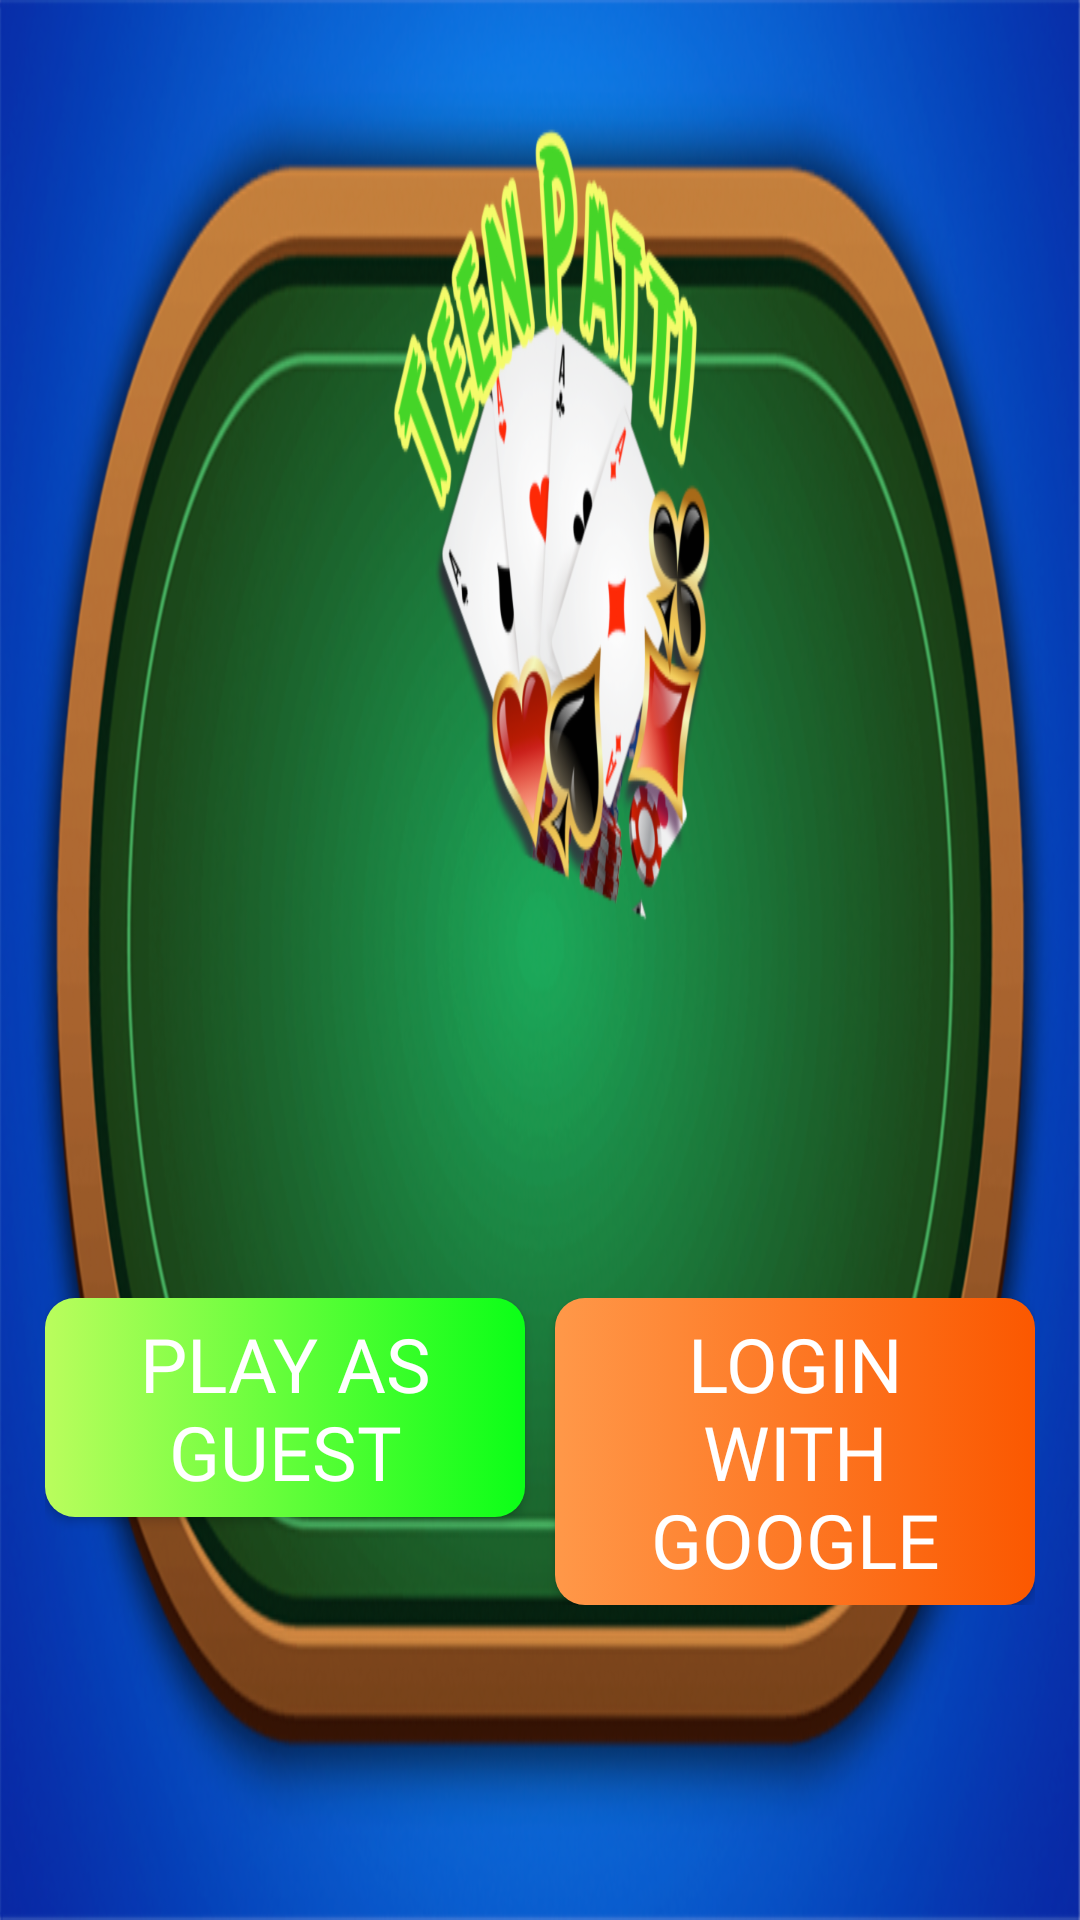

Produce the Android XML layout that renders to this screen, including the resource entries it uses.
<!-- AndroidManifest.xml: activity theme AppTheme.NoActionBar -->
<!-- res/layout/activity_login.xml -->
<?xml version="1.0" encoding="utf-8"?>
<RelativeLayout xmlns:android="http://schemas.android.com/apk/res/android"
    xmlns:tools="http://schemas.android.com/tools"
    android:layout_width="match_parent"
    android:layout_height="match_parent"
    android:orientation="vertical"
    android:background="@drawable/main_background"
    tools:context=".LoginActivity">

    <LinearLayout
        android:layout_width="wrap_content"
        android:layout_height="wrap_content"
        android:orientation="horizontal"
        android:layout_centerHorizontal="true"
        android:layout_marginBottom="95dp"
        android:padding="10dp"
        android:layout_alignParentBottom="true"
        tools:ignore="UselessParent">

        <androidx.appcompat.widget.AppCompatButton
            android:id="@+id/loginBtn"
            android:layout_width="160dp"
            android:layout_height="wrap_content"
            android:text="@string/guest"
            android:fontFamily="@font/game_font_regular"
            android:textColor="@color/txtColorOne"
            android:background="@drawable/button_background"
            android:textSize="25sp"
            android:textAlignment="center"
            android:padding="5dp"
            android:paddingStart="20dp"
            android:paddingEnd="20dp"
            android:layout_marginEnd="5dp"/>

        <androidx.appcompat.widget.AppCompatButton
            android:id="@+id/gPlayLoginBtn"
            android:layout_width="160dp"
            android:layout_height="wrap_content"
            android:layout_marginStart="5dp"
            android:text="@string/gplay_login"
            android:fontFamily="@font/game_font_regular"
            android:textColor="@color/txtColorOne"
            android:background="@drawable/gplay_login_background"
            android:textSize="25sp"
            android:textAlignment="center"
            android:padding="5dp"
            android:paddingStart="20dp"
            android:paddingEnd="20dp"/>
    </LinearLayout>
</RelativeLayout>
<!-- resources referenced by this layout -->
<resources>
  <color name="txtColorOne">#FFFFFF</color>
  <!-- drawable button_background (drawable) -->
  <?xml version="1.0" encoding="utf-8"?>
  <selector xmlns:android="http://schemas.android.com/apk/res/android">
      <item>
          <shape android:shape="rectangle">
              <corners android:radius="10dp"/>
              <gradient android:startColor="#BAFD5D" android:endColor="#0BFF17"/>
          </shape>
      </item>
  </selector>
  <!-- drawable gplay_login_background (drawable) -->
  <?xml version="1.0" encoding="utf-8"?>
  <selector xmlns:android="http://schemas.android.com/apk/res/android">
      <item>
          <shape android:shape="rectangle">
              <corners android:radius="10dp"/>
              <gradient android:startColor="#FF9849" android:endColor="#FB5800"/>
          </shape>
      </item>
  </selector>
  <!-- drawable main_background: png bitmap (drawable-mdpi, 912560 bytes) -->
  <string name="gplay_login">Login with Google</string>
  <string name="guest">Play as Guest</string>
  <style name="AppTheme.NoActionBar" parent="Theme.MaterialComponents.Light.Bridge">
          <item name="colorPrimary">@color/colorPrimary</item>
          <item name="colorPrimaryDark">@color/colorPrimaryDark</item>
          <item name="colorAccent">@color/colorAccent</item>
          <item name="windowActionBar">false</item>
          <item name="windowNoTitle">true</item>
          <item name="android:fitsSystemWindows">true</item>
      </style>
  <color name="colorPrimary">#7B1FFF</color>
  <color name="colorPrimaryDark">#3700B3</color>
  <color name="colorAccent">#0090D3</color>
</resources>
